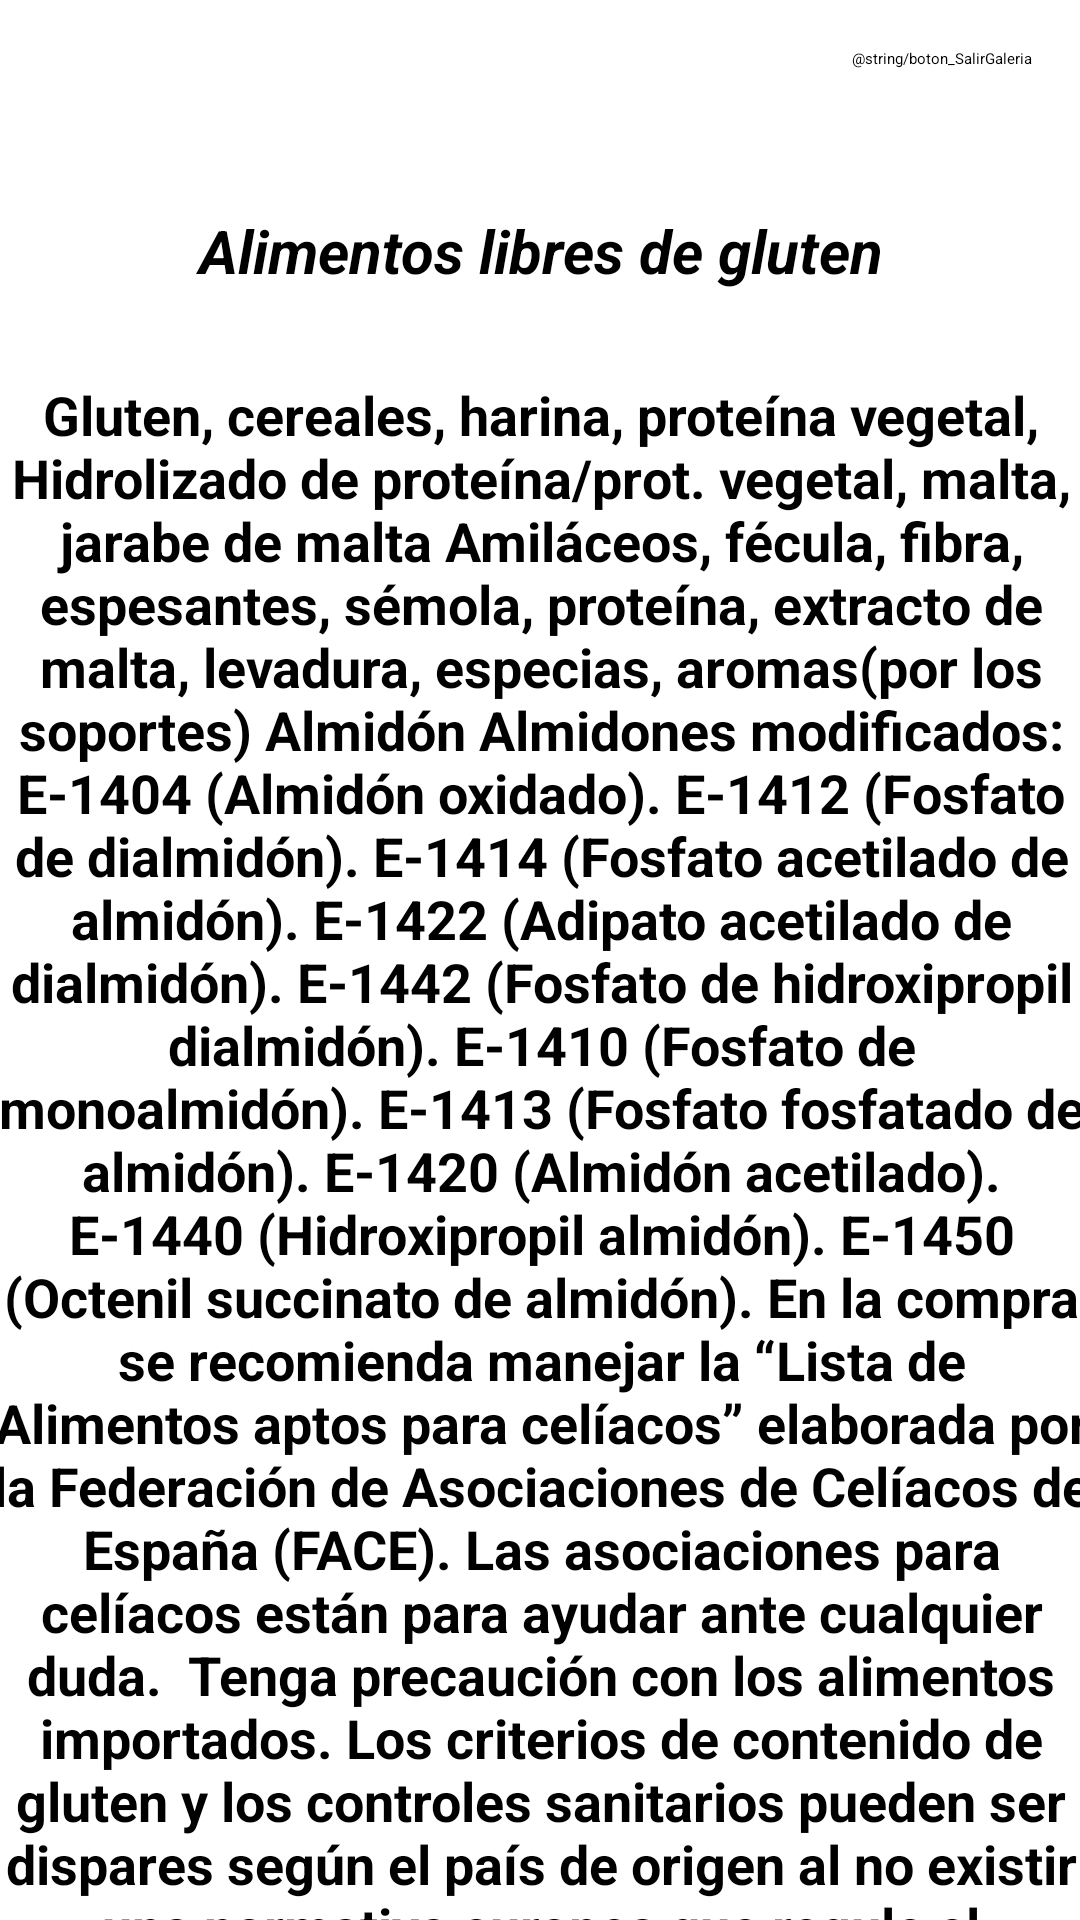

Write the Android layout XML for this screen, with the resource values it uses.
<!-- AndroidManifest.xml: application theme Theme.Evaluacion1_Android -->
<!-- res/layout/activity_tercer.xml -->
<?xml version="1.0" encoding="utf-8"?>
<androidx.constraintlayout.widget.ConstraintLayout xmlns:android="http://schemas.android.com/apk/res/android"
    xmlns:app="http://schemas.android.com/apk/res-auto"
    xmlns:tools="http://schemas.android.com/tools"
    android:layout_width="match_parent"
    android:layout_height="match_parent"
    android:background="@drawable/fondo2"
    tools:context=".TercerActivity">


    <Button
        android:id="@+id/button4"
        android:layout_width="wrap_content"
        android:layout_height="wrap_content"
        android:layout_marginTop="16dp"
        android:layout_marginEnd="16dp"
        android:onClick="RegresarInicio"
        android:text="@string/boton_SalirGaleria"
        app:layout_constraintEnd_toEndOf="parent"
        app:layout_constraintTop_toTopOf="parent" />

    <TextView
        android:id="@+id/textView7"
        android:layout_width="337dp"
        android:layout_height="69dp"
        android:layout_marginTop="26dp"
        android:autoText="false"
        android:gravity="center|center_horizontal|center_vertical"
        android:text="Alimentos libres de gluten"
        android:textSize="20dp"
        android:textStyle="bold|italic"
        app:layout_constraintEnd_toEndOf="parent"
        app:layout_constraintHorizontal_bias="0.513"
        app:layout_constraintStart_toStartOf="parent"
        app:layout_constraintTop_toBottomOf="@+id/button4" />

    <TextView
        android:id="@+id/textView12"

        android:layout_width="368dp"
        android:layout_height="529dp"
        android:layout_marginTop="8dp"
        android:gravity="center_horizontal"
        android:text="Gluten, cereales, harina, proteína vegetal, Hidrolizado de proteína/prot. vegetal, malta, jarabe de malta
Amiláceos, fécula, fibra, espesantes, sémola, proteína, extracto de malta, levadura, especias, aromas(por los soportes)
Almidón
Almidones modificados:
E-1404 (Almidón oxidado).
E-1412 (Fosfato de dialmidón).
E-1414 (Fosfato acetilado de almidón).
E-1422 (Adipato acetilado de dialmidón).
E-1442 (Fosfato de hidroxipropil dialmidón).
E-1410 (Fosfato de monoalmidón).
E-1413 (Fosfato fosfatado de almidón).
E-1420 (Almidón acetilado).
E-1440 (Hidroxipropil almidón).
E-1450 (Octenil succinato de almidón).
En la compra se recomienda manejar la “Lista de Alimentos aptos para celíacos” elaborada por la Federación de Asociaciones de Celíacos de España (FACE). Las asociaciones para celíacos están para ayudar ante cualquier duda.

Tenga precaución con los alimentos importados. Los criterios de contenido de gluten y los controles sanitarios pueden ser dispares según el país de origen al no existir una normativa europea que regule el contenido máximo de alimentos sin gluten.

En las casas donde haya un celíaco se recomienda utilizar las harinas y el pan rallado sin gluten tanto para rebozar y empanar, como los copos de patata para espesar salsa. De este modo toda la familia, incluido el celíaco, disfrutarán de muchos alimentos que se preparen.

También se recomienda disponer de un espacio para almacenar exclusivamente los alimentos especiales sin gluten y utilice siempre utensilios de cocina limpios. No use la misma cuchara para elaborar un plato que contiene gluten y otro que no lo tiene. Debe evitar freír alimentos sin gluten en aceites donde, previamente, se hayan frito productos con gluten.

Es conveniente que las etiquetas de los productos especiales sin gluten estén siempre visibles. Se recomienda que una vez abierto el envase no se quite la etiqueta ni se vacíe su contenido en botes de cocina, ya que puede dar lugar a confusiones.

Clasificación de alimentos
Alimentos libres de gluten
Por naturaleza no contienen gluten:

Leche y derivados: quesos, quesos de untar sin adición de hierbas, requesón, nata, yogures naturales, natural azucarado, natural edulcorado, queso tipo “Petit Suisse”, cuajada.
Todo tipo de carnes y vísceras frescas, congeladas y en conserva al natural.
Embutidos: cecina, jamón serrano y jamón cocido de calidad extra.
Pescados frescos y congelados sin rebozar, mariscos frescos y, pescados o mariscos en conserva al natural o en aceite.
Huevos.
Verduras, hortalizas y tubérculos.
Frutas.
Arroz, maíz, tapioca, así como sus derivados.
Legumbres.
Azúcar y miel.
Aceites y mantequillas.
Café en grano o molido, infusiones.
Vinos y bebidas espumosas.
Frutos secos crudos.
Sal, vinagre de vino, especias en rama, en grano y todas las naturales."
        android:textSize="18dp"
        android:textStyle="bold"
        app:layout_constraintEnd_toEndOf="parent"
        app:layout_constraintHorizontal_bias="0.506"
        app:layout_constraintStart_toStartOf="parent"
        app:layout_constraintTop_toBottomOf="@+id/textView7" />

</androidx.constraintlayout.widget.ConstraintLayout>
<!-- resources referenced by this layout -->
<resources>

</resources>
